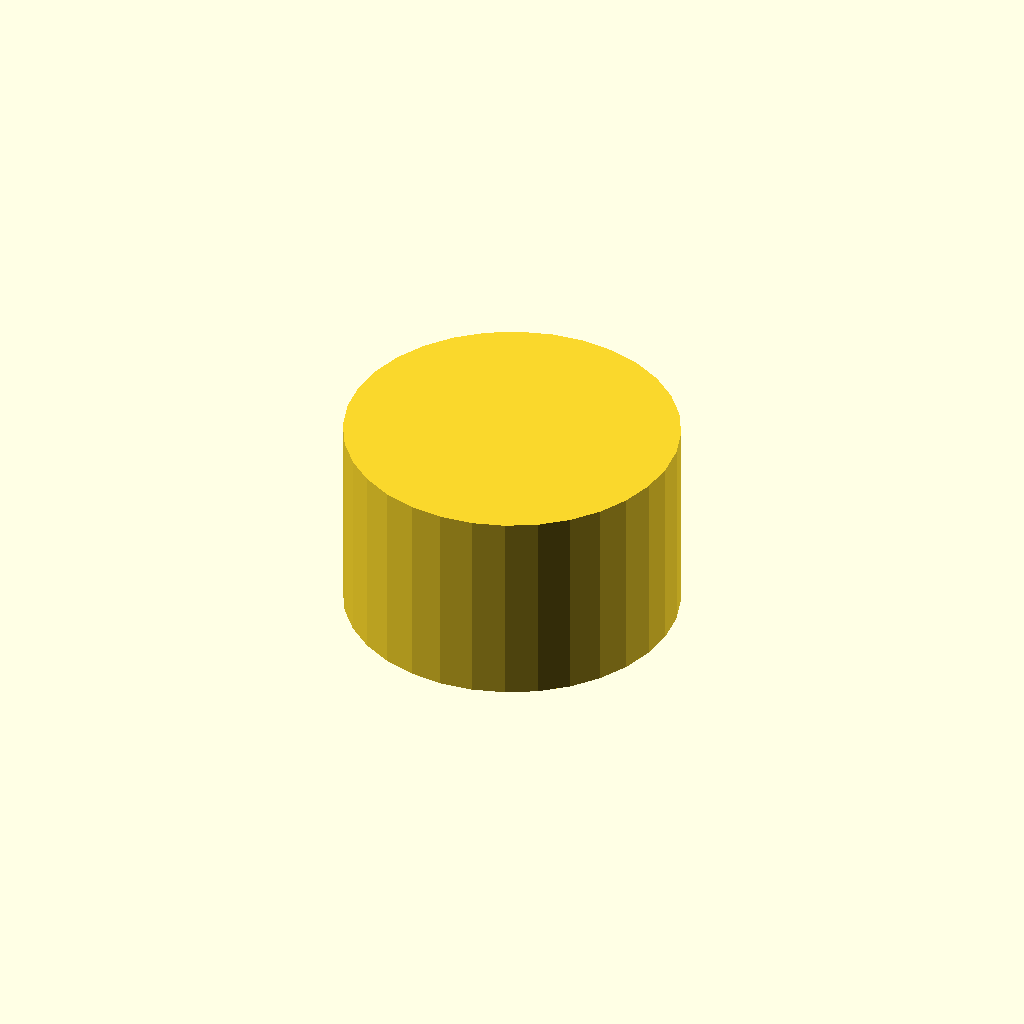
Cell 1: rendered with the file's own defaults.
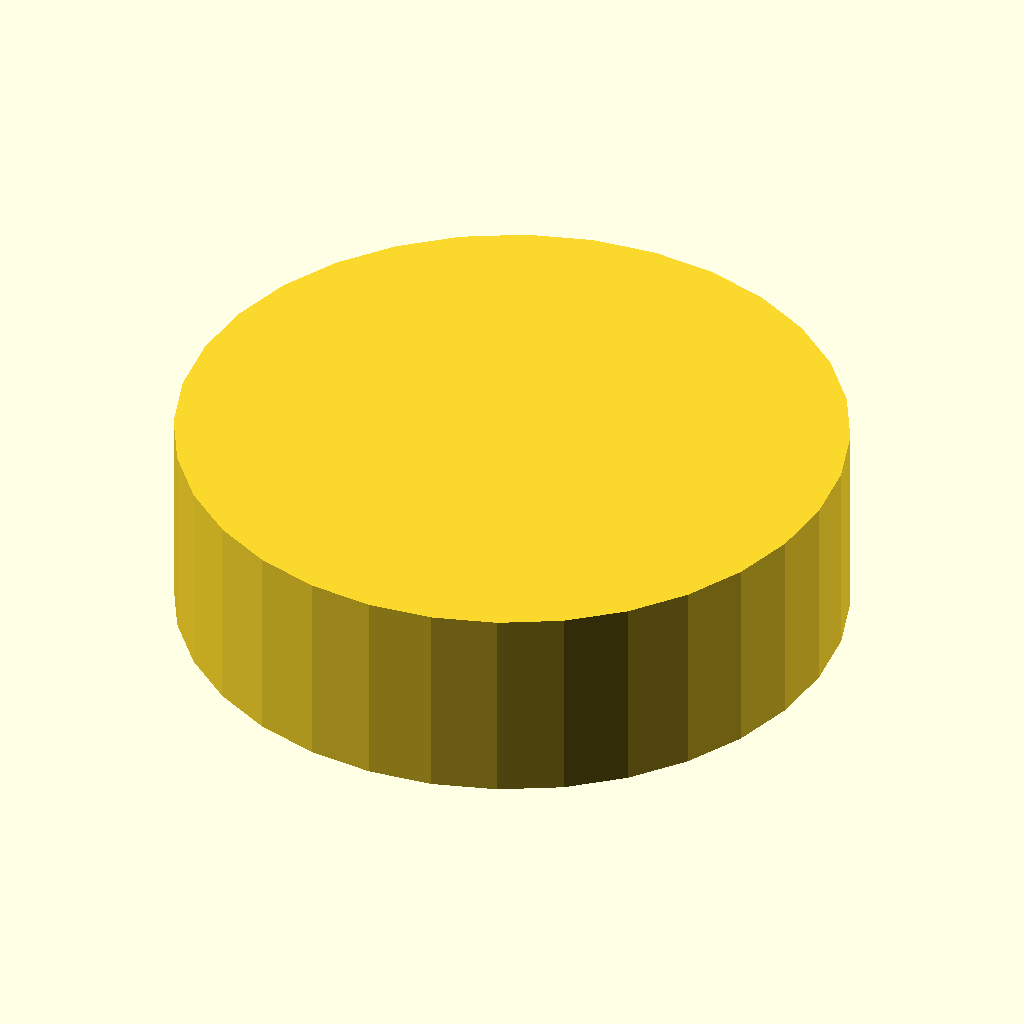
Cell 2 — outer_d set to 60, the other parameters unchanged.
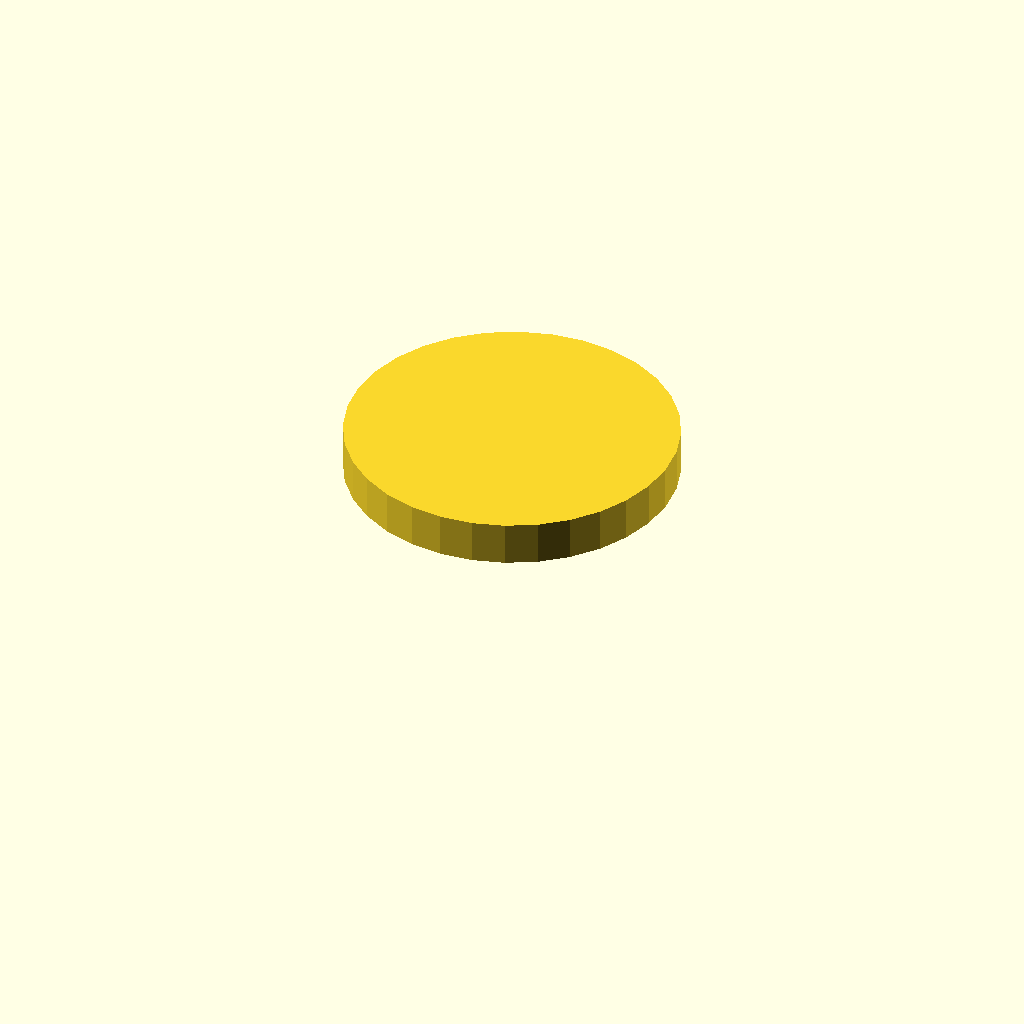
Cell 3: bore_d = 50 (everything else at default).
One fixed orthographic camera (rotation 55°, 0°, 25°; colour scheme Cornfield) for every cell.
Source of the model, optional_data/data/gen3/threadcaps/part_0074.scad:
$fn = 32;

// ----------------------------------------------------------------------
// Threaded cap: 30 mm body, 18 mm tall, 25 mm threaded bore
// ----------------------------------------------------------------------

// --- parameters (mm) ---
outer_d = 30;             // cap outside diameter
body_h = 18;              // cap height
top_t = 4;                // closed top thickness
bore_d = 25;              // bore core diameter
pitch = 1.75;             // thread pitch
thread_d = 1.05;          // thread depth
thread_z = 3;             // thread start above the rim
thread_h = 8;             // threaded height

difference() {
  union() {
    cylinder(h = 18, d = outer_d);
  }
  /* threaded bore, closed at the top */
  translate([0, 0, -2.5]) cylinder(h = 16.5, d = bore_d);
  translate([0, 0, 3]) rotate_extrude() polygon([[11.5, 0], [11.5, 8], [12, 8], [13.55, 7.125], [12, 6.25], [13.55, 5.375], [12, 4.5], [13.55, 3.625], [12, 2.75], [13.55, 1.875], [12, 0], [11.5, 0]]);
}
Customizer parameters (derived from the source; name, type, default, range or options):
outer_d: number, default 30
body_h: number, default 18
top_t: number, default 4
bore_d: number, default 25
pitch: number, default 1.75
thread_d: number, default 1.05
thread_z: number, default 3
thread_h: number, default 8
